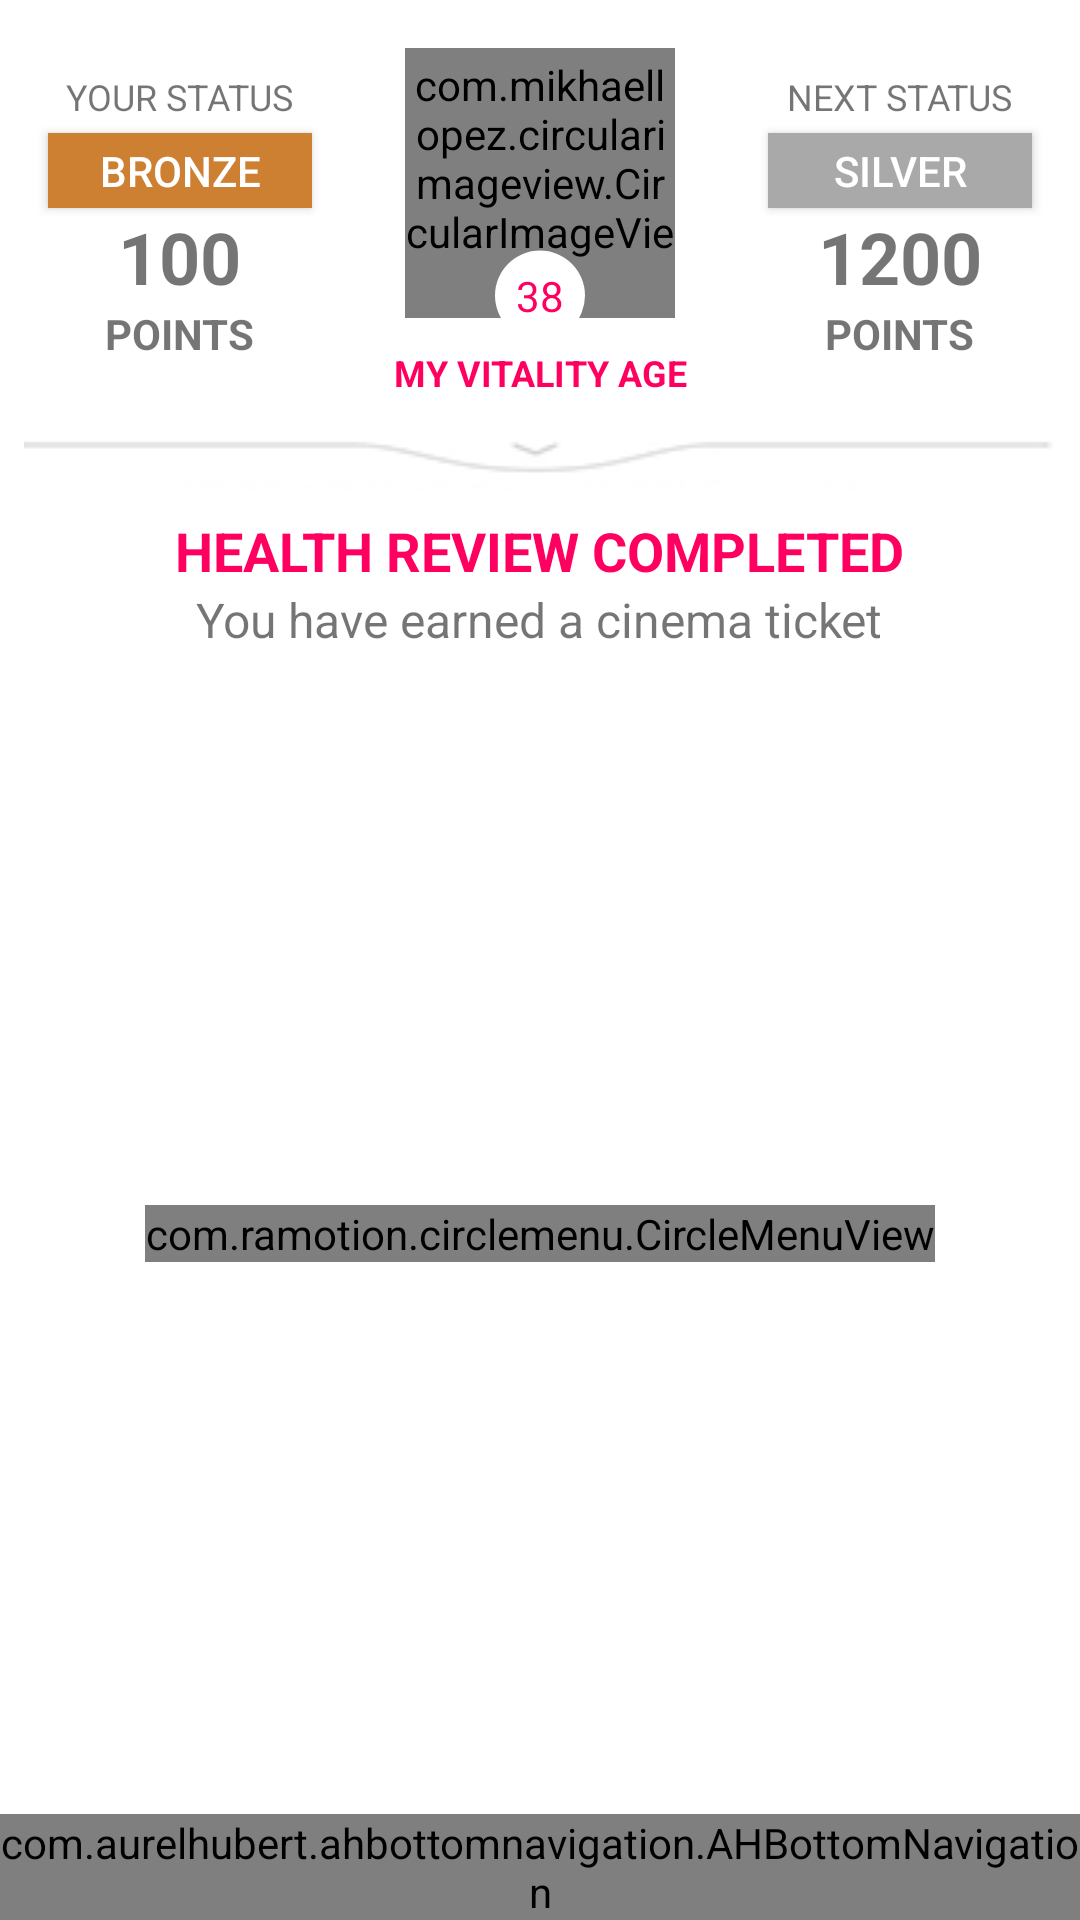

Produce the Android XML layout that renders to this screen, including the resource entries it uses.
<!-- AndroidManifest.xml: application theme AppTheme -->
<!-- res/layout/activity_dashboard.xml -->
<?xml version="1.0" encoding="utf-8"?>
<android.support.constraint.ConstraintLayout xmlns:android="http://schemas.android.com/apk/res/android"
    xmlns:app="http://schemas.android.com/apk/res-auto"
    xmlns:tools="http://schemas.android.com/tools"
    android:layout_width="match_parent"
    android:layout_height="match_parent"
    android:background="@color/colorWhite"
    tools:context=".dashboard.Dashboard">

    <LinearLayout
        android:id="@+id/ll"
        android:layout_width="match_parent"
        android:layout_height="wrap_content"
        android:gravity="center"
        android:orientation="vertical"
        android:paddingTop="16dp">

        <include layout="@layout/profile_info" />

        <ImageView
            android:layout_width="match_parent"
            android:layout_height="wrap_content"
            android:layout_margin="8dp"
            android:scaleType="fitXY"
            android:src="@drawable/divider" />

        <TextView
            android:layout_width="wrap_content"
            android:layout_height="wrap_content"
            android:text="HEALTH REVIEW COMPLETED"
            android:textColor="@color/colorPink"
            android:textSize="18sp"
            android:textStyle="bold" />

        <TextView
            android:layout_width="wrap_content"
            android:layout_height="wrap_content"
            android:text="You have earned a cinema ticket"
            android:textSize="16sp" />
    </LinearLayout>

    <com.ramotion.circlemenu.CircleMenuView
        android:layout_width="wrap_content"
        android:layout_height="wrap_content"
        android:layout_margin="32dp"
        app:button_colors="@array/colors"
        app:button_icons="@array/icons"
        app:layout_constraintBottom_toTopOf="@id/bottom_navigation"
        app:layout_constraintEnd_toEndOf="parent"
        app:layout_constraintStart_toStartOf="parent"
        app:layout_constraintTop_toBottomOf="@id/ll" />

    <com.aurelhubert.ahbottomnavigation.AHBottomNavigation
        android:id="@+id/bottom_navigation"
        android:layout_width="match_parent"
        android:layout_height="wrap_content"
        app:layout_constraintBottom_toBottomOf="parent"
        app:layout_constraintEnd_toEndOf="parent"
        app:layout_constraintStart_toStartOf="parent" />


</android.support.constraint.ConstraintLayout>
<!-- res/layout/profile_info.xml (included above) -->
<?xml version="1.0" encoding="utf-8"?>
<LinearLayout xmlns:android="http://schemas.android.com/apk/res/android"
    xmlns:app="http://schemas.android.com/apk/res-auto"
    xmlns:tools="http://schemas.android.com/tools"
    android:layout_width="match_parent"
    android:layout_height="wrap_content"
    android:orientation="horizontal">

    <LinearLayout
        android:layout_width="0dp"
        android:layout_height="wrap_content"
        android:layout_marginTop="8dp"
        android:layout_weight="1"
        android:gravity="center"
        android:orientation="vertical">

        <TextView
            android:layout_width="wrap_content"
            android:layout_height="wrap_content"
            android:text="YOUR STATUS"
            android:textSize="12sp" />

        <Button
            android:layout_width="wrap_content"
            android:layout_height="25dp"
            android:layout_marginTop="4dp"
            android:background="@color/colorBronze"
            android:text="  bronze  "
            android:textColor="@color/colorWhite" />

        <TextView
            android:layout_width="wrap_content"
            android:layout_height="wrap_content"
            android:text="100"
            android:textSize="24sp"
            android:textStyle="bold" />

        <TextView
            android:layout_width="wrap_content"
            android:layout_height="wrap_content"
            android:text="POINTS"
            android:textStyle="bold" />

    </LinearLayout>

    <android.support.constraint.ConstraintLayout
        android:layout_width="0dp"
        android:layout_height="wrap_content"
        android:layout_weight="1">

        <com.mikhaellopez.circularimageview.CircularImageView
            android:id="@+id/pp"
            android:layout_width="90dp"
            android:layout_height="90dp"
            android:src="@drawable/profile_picture"
            app:civ_border_color="#EEEEEE"
            app:civ_border_width="4dp"
            app:civ_shadow_radius="10"
            app:layout_constraintEnd_toEndOf="parent"
            app:layout_constraintStart_toStartOf="parent"
            app:layout_constraintTop_toTopOf="parent" />

        <TextView
            android:id="@+id/tv_age"
            android:layout_width="match_parent"
            android:layout_height="35dp"
            android:layout_marginBottom="8dp"
            android:layout_marginTop="65dp"
            android:background="@drawable/circle_text_background"
            android:gravity="center"
            android:text="38"
            android:textColor="@color/colorPink"
            app:layout_constraintStart_toStartOf="parent"
            app:layout_constraintTop_toTopOf="parent" />

        <TextView
            android:id="@+id/tv_description"
            android:layout_width="match_parent"
            android:layout_height="wrap_content"
            android:layout_marginTop="100dp"
            android:gravity="center"
            android:text="MY VITALITY AGE"
            android:textColor="@color/colorPink"
            android:textSize="12sp"
            android:textStyle="bold"
            app:layout_constraintStart_toStartOf="parent"
            app:layout_constraintTop_toTopOf="parent" />
    </android.support.constraint.ConstraintLayout>

    <LinearLayout
        android:layout_width="0dp"
        android:layout_height="wrap_content"
        android:layout_marginTop="8dp"
        android:layout_weight="1"
        android:gravity="center"
        android:orientation="vertical">

        <TextView
            android:layout_width="wrap_content"
            android:layout_height="wrap_content"
            android:text="NEXT STATUS"
            android:textSize="12sp" />

        <Button
            android:layout_width="wrap_content"
            android:layout_height="25dp"
            android:layout_marginTop="4dp"
            android:background="@color/colorSilver"
            android:text="  silver  "
            android:textColor="@color/colorWhite" />

        <TextView
            android:layout_width="wrap_content"
            android:layout_height="wrap_content"
            android:text="1200"
            android:textSize="24sp"
            android:textStyle="bold" />

        <TextView
            android:layout_width="wrap_content"
            android:layout_height="wrap_content"
            android:text="POINTS"
            android:textStyle="bold" />

    </LinearLayout>

</LinearLayout>
<!-- resources referenced by this layout -->
<resources>
  <array name="colors">
          <item>@color/colorWhite</item>
          <item>@color/colorWhite</item>
          <item>@color/colorBlue</item>
          <item>@color/colorGreen</item>
          <item>@color/colorPink</item>
      </array>
  <array name="icons">
          <item>@drawable/menu_one</item>
          <item>@drawable/menu_two</item>
          <item>@drawable/menu_three</item>
          <item>@drawable/menu_four</item>
          <item>@drawable/menu_five</item>
      </array>
  <color name="colorBronze">#cd7f32</color>
  <color name="colorPink">#FF0060</color>
  <color name="colorSilver">#A9A9A9</color>
  <color name="colorWhite">#FFFFFF</color>
  <!-- drawable circle_text_background (drawable) -->
  <?xml version="1.0" encoding="utf-8"?>
  <shape xmlns:android="http://schemas.android.com/apk/res/android"
      android:innerRadius="0dp"
      android:shape="ring"
      android:thickness="15dp"
      android:useLevel="false">
      <solid android:color="@color/colorWhite" />
  </shape>
  <!-- drawable divider: png bitmap (drawable, 1515 bytes) -->
  <style name="AppTheme" parent="Theme.AppCompat.Light.DarkActionBar">
          
          <item name="colorPrimary">@color/colorPrimary</item>
          <item name="colorPrimaryDark">@color/colorPrimaryDark</item>
          <item name="colorAccent">@color/colorAccent</item>
      </style>
  <color name="colorBlue">#78a8c0</color>
  <color name="colorGreen">#30c0a8</color>
  <!-- drawable menu_one: png bitmap (drawable, 867 bytes) -->
  <!-- drawable menu_two: png bitmap (drawable, 1584 bytes) -->
  <!-- drawable menu_three: png bitmap (drawable, 2624 bytes) -->
  <!-- drawable menu_four: png bitmap (drawable, 3585 bytes) -->
  <!-- drawable menu_five: png bitmap (drawable, 2977 bytes) -->
  <color name="colorPrimary">#607D8B</color>
  <color name="colorPrimaryDark">#455A64</color>
  <color name="colorAccent">#9E9E9E</color>
</resources>
